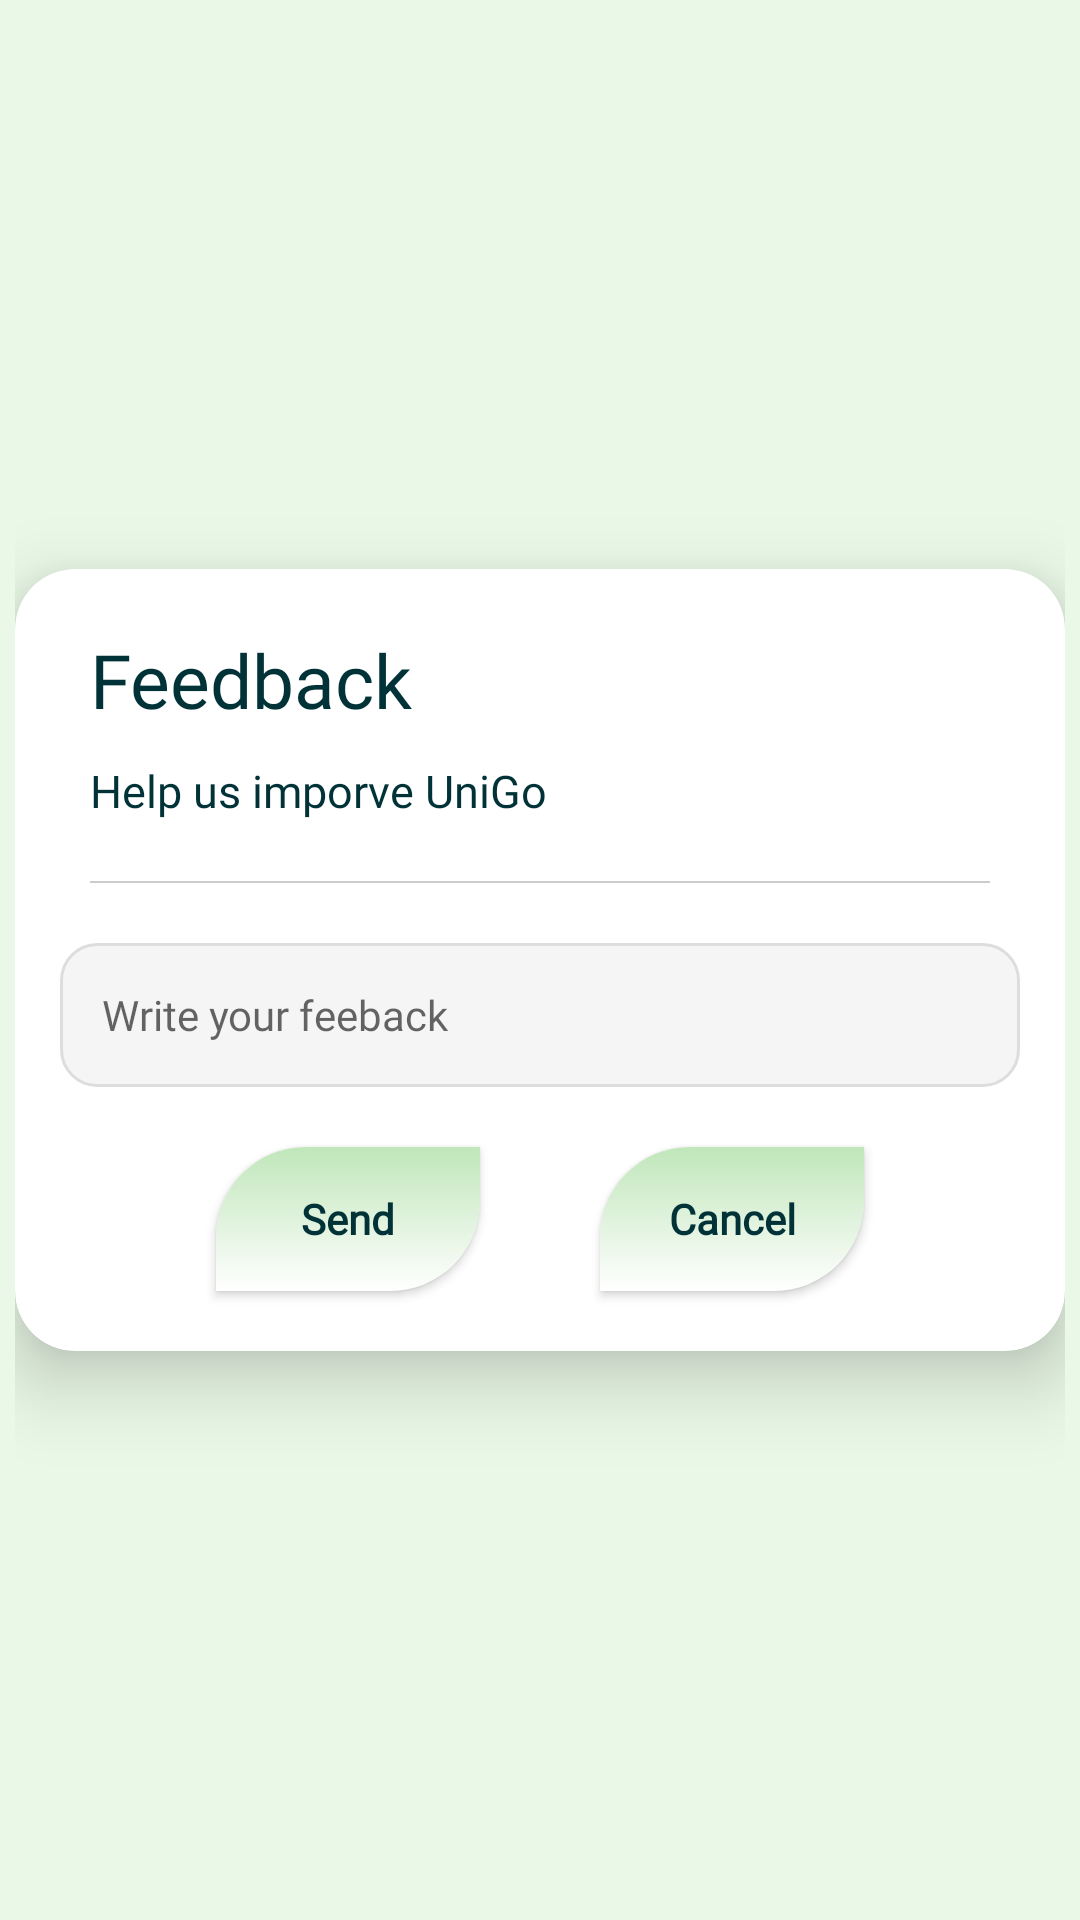

Android layout source for this screen:
<!-- AndroidManifest.xml: application theme Theme.UniGo -->
<!-- res/layout/feedback_dialog.xml -->
<?xml version="1.0" encoding="utf-8"?>
<ScrollView xmlns:android="http://schemas.android.com/apk/res/android"
    xmlns:app="http://schemas.android.com/apk/res-auto"
    android:layout_width="match_parent"
    android:layout_height="match_parent"
    android:fillViewport="true"
    android:fitsSystemWindows="false">

    <LinearLayout
        android:layout_width="match_parent"
        android:layout_height="wrap_content"
        android:gravity="center"
        android:orientation="vertical"
        android:padding="5dp">

        <androidx.cardview.widget.CardView
            android:layout_width="match_parent"
            android:layout_height="wrap_content"
            app:cardCornerRadius="20dp"
            app:cardElevation="15dp">

            <RelativeLayout
                android:layout_width="match_parent"
                android:layout_height="match_parent">

                <TextView
                    android:id="@+id/feedbacktxt"
                    android:layout_width="wrap_content"
                    android:layout_height="wrap_content"
                    android:layout_marginStart="25sp"
                    android:layout_marginTop="20dp"
                    android:fontFamily="@font/lexend"
                    android:text="Feedback"
                    android:textColor="@color/text_primary"
                    android:textSize="25sp" />

                <TextView
                    android:id="@+id/subtxt"
                    android:layout_width="wrap_content"
                    android:layout_height="wrap_content"
                    android:layout_below="@id/feedbacktxt"
                    android:layout_marginVertical="10dp"
                    android:layout_marginStart="25dp"
                    android:fontFamily="@font/lexend"
                    android:text="Help us imporve UniGo"
                    android:textColor="@color/text_primary"
                    android:textSize="15sp" />


                <ImageView
                    android:layout_width="110dp"
                    android:layout_height="110dp"
                    android:layout_alignParentEnd="true"
                    android:rotation="-15"
                    android:src="@drawable/feedbackdia"
                    android:translationY="-15dp" />

                <View
                    android:id="@+id/div1"
                    android:layout_width="match_parent"
                    android:layout_height="0.6dp"
                    android:layout_below="@id/subtxt"
                    android:layout_marginStart="25dp"
                    android:layout_marginTop="10dp"
                    android:layout_marginEnd="25dp"
                    android:background="@color/view" />

                <EditText
                    android:id="@+id/feedbackinput"
                    android:layout_width="match_parent"
                    android:layout_height="48dp"
                    android:layout_below="@id/div1"
                    android:layout_marginStart="15dp"
                    android:layout_marginTop="20dp"
                    android:layout_marginEnd="15dp"
                    android:background="@drawable/simple_input_bg"
                    android:fontFamily="@font/lexend"
                    android:hint="Write your feeback"
                    android:inputType="textCapSentences"
                    android:paddingHorizontal="14dp"
                    android:textSize="14sp" />


                <LinearLayout
                    android:id="@+id/ll"
                    android:layout_width="match_parent"
                    android:layout_height="wrap_content"
                    android:layout_below="@id/feedbackinput"
                    android:layout_marginTop="10dp"
                    android:layout_marginBottom="10dp"
                    android:gravity="center"
                    android:orientation="horizontal">

                    <androidx.appcompat.widget.AppCompatButton
                        android:id="@+id/saveBtn"
                        android:layout_width="wrap_content"
                        android:layout_height="wrap_content"
                        android:layout_marginTop="10dp"
                        android:layout_marginEnd="20dp"
                        android:layout_marginBottom="10dp"
                        android:background="@drawable/custom_btn"
                        android:elevation="10dp"
                        android:gravity="center"
                        android:text="Send"
                        android:textAllCaps="false"
                        android:textStyle="bold" />

                    <androidx.appcompat.widget.AppCompatButton
                        android:id="@+id/cancelBtn"
                        android:layout_width="wrap_content"
                        android:layout_height="wrap_content"
                        android:layout_marginStart="20dp"
                        android:layout_marginTop="10dp"
                        android:layout_marginBottom="10dp"
                        android:background="@drawable/custom_btn"
                        android:elevation="10dp"
                        android:textAllCaps="false"
                        android:gravity="center"
                        android:text="Cancel"
                        android:textStyle="bold" />
                </LinearLayout>

                <ProgressBar
                    android:id="@+id/Progress"
                    android:layout_width="40dp"
                    android:layout_height="40dp"
                    android:layout_centerInParent="true"
                    android:layout_marginTop="16dp"
                    android:indeterminateDrawable="@drawable/progressbar"
                    android:visibility="gone" />
            </RelativeLayout>
        </androidx.cardview.widget.CardView>


    </LinearLayout>

</ScrollView>
<!-- resources referenced by this layout -->
<resources>
  <color name="text_primary">#013237</color>
  <color name="view">#33000000</color>
  <!-- drawable custom_btn (drawable) -->
  <?xml version="1.0" encoding="utf-8"?>
  <selector xmlns:android="http://schemas.android.com/apk/res/android">
      <item>
          <shape android:shape="rectangle">
              <solid android:color="@color/mint_soft"/>
              <corners android:topLeftRadius="30dp"
                  android:bottomRightRadius="30dp"
                  />
              <gradient android:type="linear"
                  android:startColor="@color/white"
                  android:endColor="@color/mint_soft"
                  android:angle="90"
                  />
          </shape>
      </item>
  </selector>
  <!-- drawable progressbar (drawable) -->
  <?xml version="1.0" encoding="utf-8"?>
  <rotate xmlns:android="http://schemas.android.com/apk/res/android"
      android:fromDegrees="0"
      android:toDegrees="360"
      android:pivotX="50%"
      android:pivotY="50%">
  
      <shape
          android:shape="ring"
          android:useLevel="false"
          android:innerRadiusRatio="4"
          android:thickness="4dp">
  
          <gradient
              android:type="sweep"
              android:startColor="#EAF9E7"
              android:centerColor="#4CA771"
              android:endColor="#013237"
              android:useLevel="false"/>
  
      </shape>
  </rotate>
  <!-- drawable simple_input_bg (drawable) -->
  <?xml version="1.0" encoding="utf-8"?>
  <shape xmlns:android="http://schemas.android.com/apk/res/android">
      <solid android:color="#F5F5F5" />
      <corners android:radius="12dp" />
      <stroke
          android:width="1dp"
          android:color="#DDDDDD" />
  </shape>
  <style name="Theme.UniGo" parent="Theme.MaterialComponents.Light.NoActionBar">
  
          
          <item name="colorPrimary">@color/mint_primary</item>
          <item name="colorPrimaryVariant">@color/mint_dark</item>
          <item name="colorOnPrimary">@color/mint_light</item>
  
          
          <item name="android:windowBackground">@color/mint_light</item>
          <item name="colorSurface">@color/mint_soft</item>
  
          <item name="appBackground">@color/mint_light</item>
          <item name="appSurface">@color/mint_soft</item>
  
          
          <item name="android:textColorPrimary">@color/text_primary</item>
          <item name="fontFamily">@font/lexend</item>
  
          
          <item name="android:statusBarColor">@color/mint_dark</item>
          <item name="android:windowLightStatusBar">true</item>
  
      </style>
  <color name="mint_soft">#C0E6BA</color>
  <color name="white">#ffffff</color>
  <color name="mint_primary">#4CA771</color>
  <color name="mint_dark">#013237</color>
  <color name="mint_light">#EAF9E7</color>
</resources>
